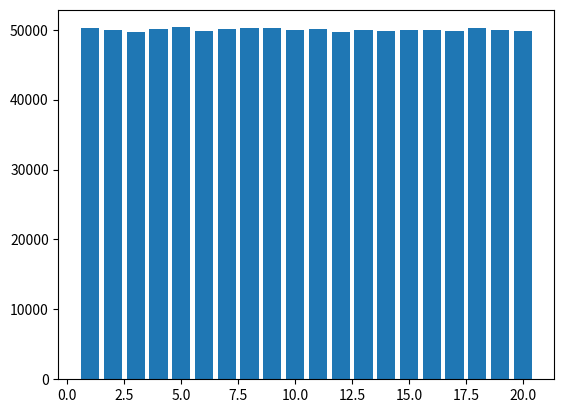

Reproduce this figure in Python.
from collections import defaultdict
import matplotlib.pyplot as plt
from random import randint

def roll(num:int=1, sides:int=6, plus=0) -> int:
    return sum(randint(1, sides) for roll in range(num)) + plus

rolls = defaultdict(int)

# for i in range(pow(10, 6)):
#     rolls[roll(1, 20)] += 1

for i in range(pow(10, 6)):
    rolls[((roll(1, 4)-1)*5) + roll(1,5)] += 1

keys = rolls.keys()
graph = plt.bar(keys, [rolls[k] for k in keys])
plt.show()